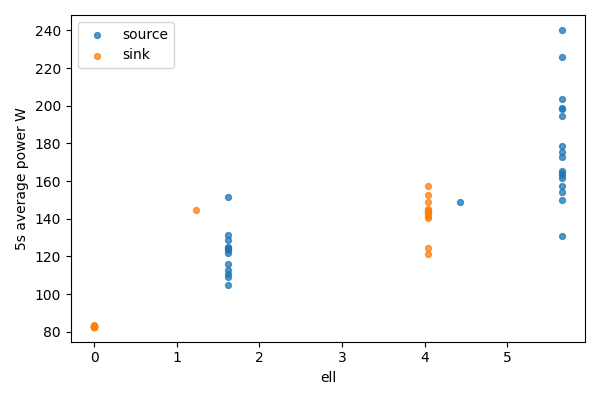

The data file committed next to this chart (first rows):
bucket, bucket_start_s, bucket_end_s, gpu, node, ell, power_mean_w, samples
0, 0.0, 5.0, 0, source, 5.656, 240.3, 20
0, 0.0, 5.0, 1, sink, 0, 83.1, 20
1, 5.0, 10.0, 0, source, 5.656, 226.1, 20
1, 5.0, 10.0, 1, sink, 0, 83.03, 20
2, 10.0, 15.0, 0, source, 5.656, 203.7, 20
2, 10.0, 15.0, 1, sink, 0, 83.13, 20
3, 15.0, 20.0, 0, source, 5.656, 198.1, 20
3, 15.0, 20.0, 1, sink, 0, 83.08, 20
4, 20.0, 25.0, 0, source, 5.656, 194.4, 20
4, 20.0, 25.0, 1, sink, 0, 83.06, 20
5, 25.0, 30.0, 0, source, 5.656, 199, 20
5, 25.0, 30.0, 1, sink, 0, 83.04, 20
6, 30.0, 35.0, 0, source, 5.656, 163, 20
6, 30.0, 35.0, 1, sink, 0, 83.03, 20
7, 35.0, 40.0, 0, source, 5.656, 172.9, 20
7, 35.0, 40.0, 1, sink, 0, 82.59, 20
8, 40.0, 45.0, 0, source, 5.656, 164.4, 20
8, 40.0, 45.0, 1, sink, 0, 82.62, 20
9, 45.0, 50.0, 0, source, 5.656, 175.7, 20
9, 45.0, 50.0, 1, sink, 0, 82.58, 20
10, 50.0, 55.0, 0, source, 5.656, 165.5, 20
10, 50.0, 55.0, 1, sink, 0, 82.64, 20
11, 55.0, 60.0, 0, source, 5.656, 178.7, 20
11, 55.0, 60.0, 1, sink, 0, 82.63, 20
12, 60.0, 65.0, 0, source, 5.656, 130.9, 20
12, 60.0, 65.0, 1, sink, 0, 82.73, 20
13, 65.0, 70.0, 0, source, 5.656, 161.6, 20
13, 65.0, 70.0, 1, sink, 0, 83.55, 20
14, 70.0, 75.0, 0, source, 5.656, 154, 20
14, 70.0, 75.0, 1, sink, 0, 82.82, 20
15, 75.0, 80.0, 0, source, 5.656, 149.9, 20
15, 75.0, 80.0, 1, sink, 0, 82.78, 20
16, 80.0, 85.0, 0, source, 5.656, 157.3, 20
16, 80.0, 85.0, 1, sink, 0, 82.81, 20
17, 85.0, 90.0, 0, source, 4.427, 149.1, 20
17, 85.0, 90.0, 1, sink, 1.229, 144.6, 20
18, 90.0, 95.0, 0, source, 1.62, 115.7, 20
18, 90.0, 95.0, 1, sink, 4.036, 140.5, 20
19, 95.0, 100.0, 0, source, 1.62, 123.5, 20
19, 95.0, 100.0, 1, sink, 4.036, 144.8, 20
20, 100.0, 105.0, 0, source, 1.62, 121.7, 20
20, 100.0, 105.0, 1, sink, 4.036, 143.3, 20
21, 105.0, 110.0, 0, source, 1.62, 131.6, 20
21, 105.0, 110.0, 1, sink, 4.036, 124.4, 20
22, 110.0, 115.0, 0, source, 1.62, 110.6, 20
22, 110.0, 115.0, 1, sink, 4.036, 143.8, 20
23, 115.0, 120.0, 0, source, 1.62, 112.8, 20
23, 115.0, 120.0, 1, sink, 4.036, 152.4, 20
24, 120.0, 125.0, 0, source, 1.62, 124.7, 20
24, 120.0, 125.0, 1, sink, 4.036, 144.3, 20
25, 125.0, 130.0, 0, source, 1.62, 128.6, 20
25, 125.0, 130.0, 1, sink, 4.036, 149, 20
26, 130.0, 135.0, 0, source, 1.62, 125.2, 20
26, 130.0, 135.0, 1, sink, 4.036, 121.4, 20
27, 135.0, 140.0, 0, source, 1.62, 124.1, 20
27, 135.0, 140.0, 1, sink, 4.036, 142.7, 20
28, 140.0, 145.0, 0, source, 1.62, 151.6, 20
28, 140.0, 145.0, 1, sink, 4.036, 157.3, 20
29, 145.0, 150.0, 0, source, 1.62, 104.8, 20
29, 145.0, 150.0, 1, sink, 4.036, 145.2, 20
... 2 more rows
